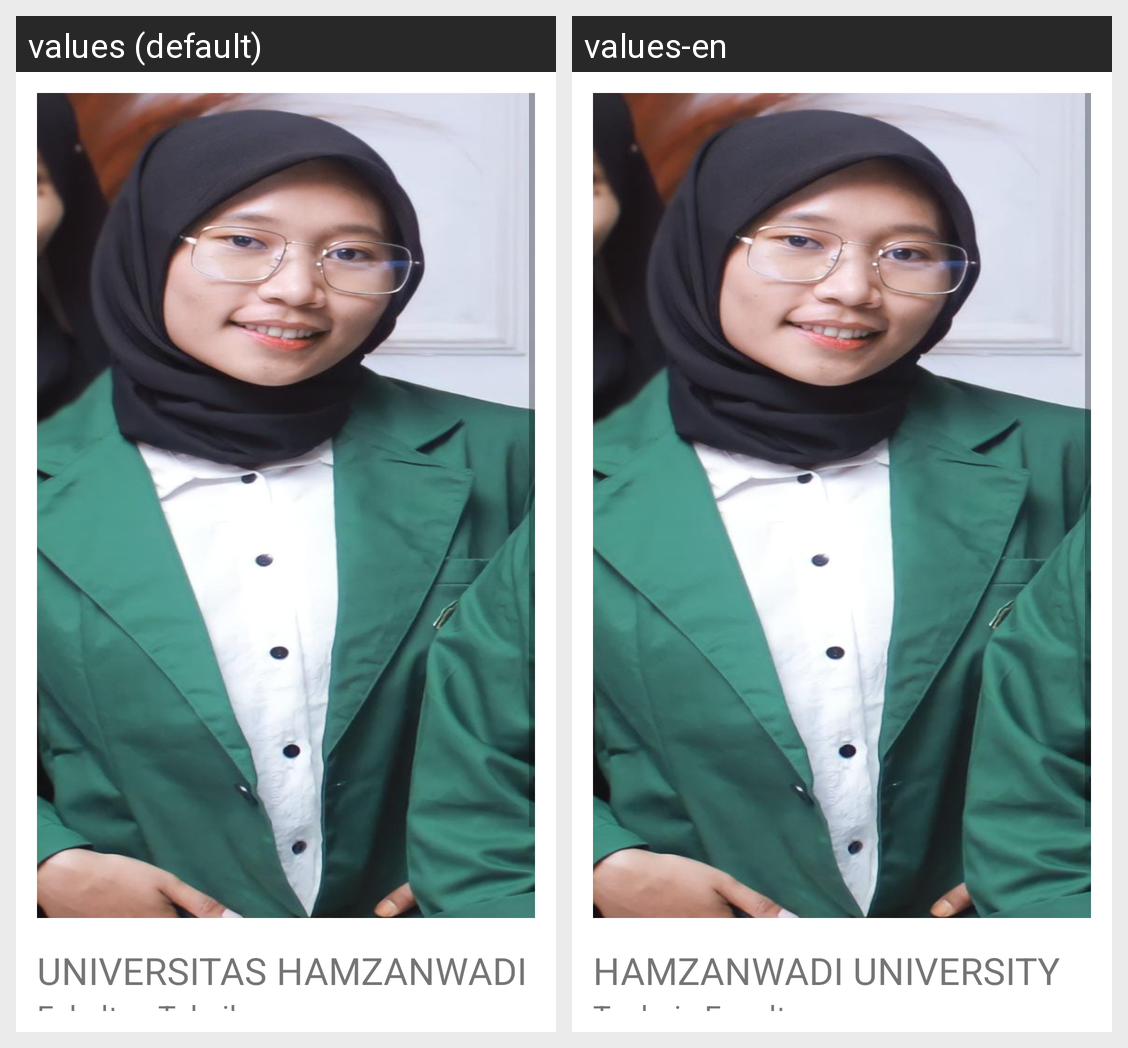

For this localized Android screen grid, give each drawn string resource with its value in every locale shown.
Android screen res/layout/prifile_activity.xml rendered under 2 locales, left to right: values (default), values-en. Device: Nexus 5 (rendered at 1080×1920; each locale shown at half size, 540×960, under a caption strip naming it); theme Theme.Elektronik.
Strings drawn on this screen, with the default value and each locale's value (text and hints the layout hard-codes, and strings that could not be matched under every locale, appear in the picture but are not listed):

kampus
  values: UNIVERSITAS HAMZANWADI
  values-en: HAMZANWADI UNIVERSITY

fakultas_teknik
  values: Fakultas Teknik
  values-en: Technic Faculty
